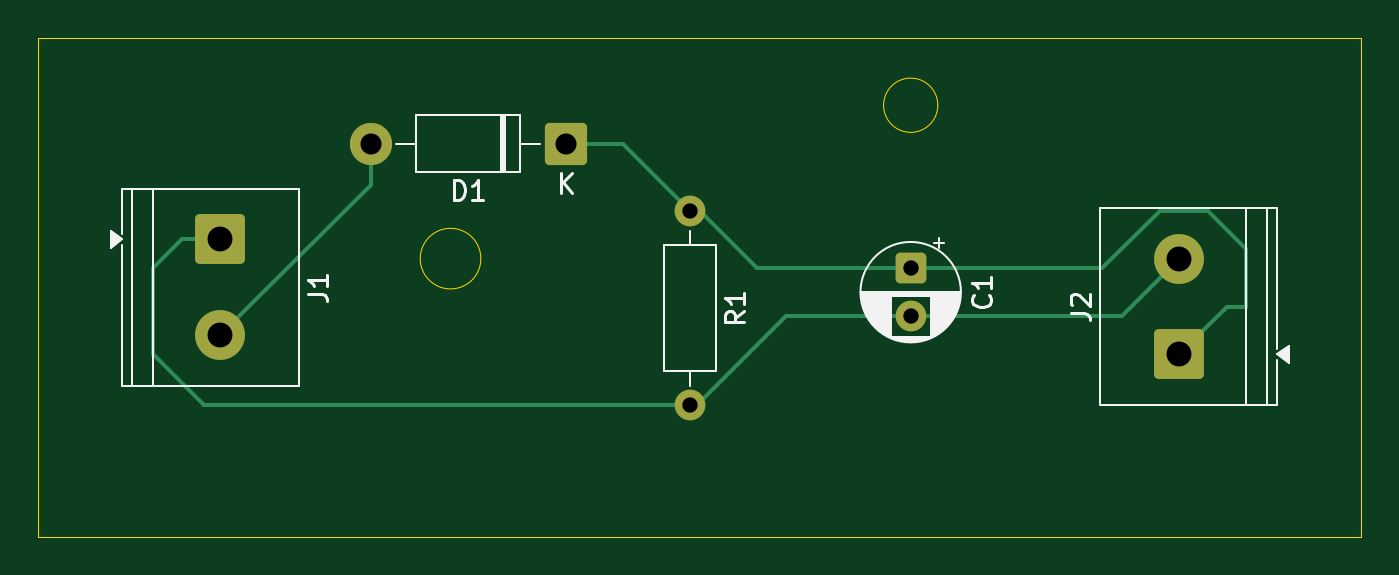
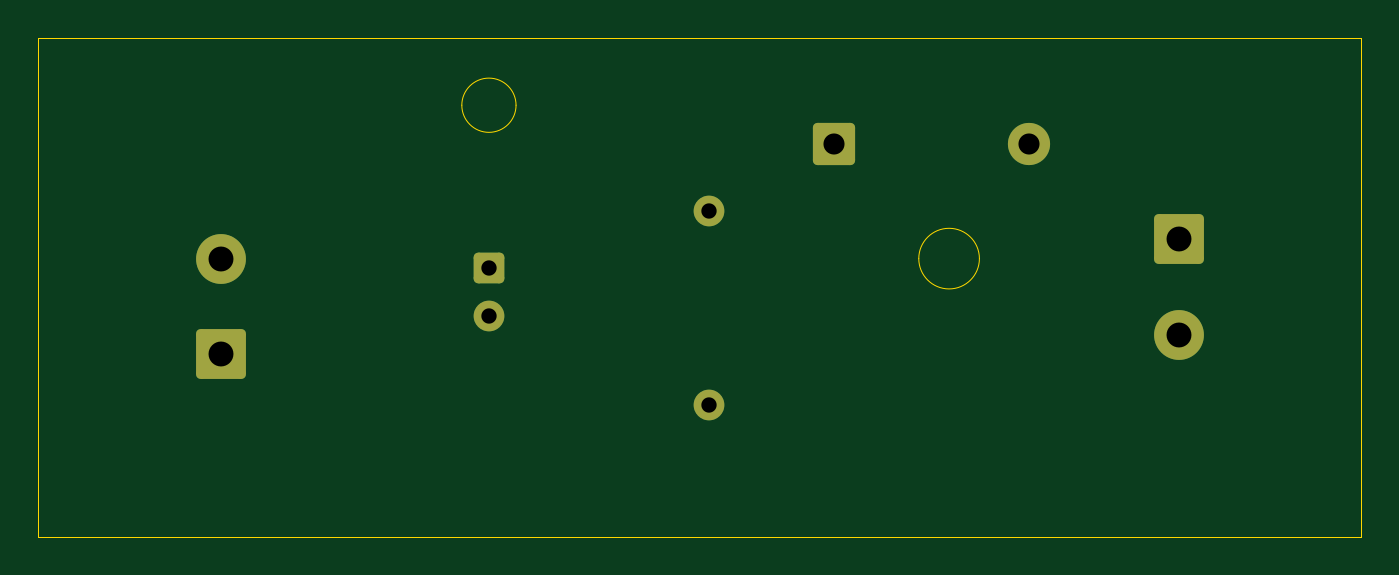
Circuit board: 11 layer files. Board 69.0 x 26.0 mm.
- bottom_copper: Halfwave1-B_Cu.gbr (2413 bytes)
- bottom_mask: Halfwave1-B_Mask.gbr (1871 bytes)
- paste: Halfwave1-B_Paste.gbr (454 bytes)
- bottom_silk: Halfwave1-B_Silkscreen.gbr (455 bytes)
- outline: Halfwave1-Edge_Cuts.gbr (924 bytes)
- top_copper: Halfwave1-F_Cu.gbr (3776 bytes)
- top_mask: Halfwave1-F_Mask.gbr (1871 bytes)
- paste: Halfwave1-F_Paste.gbr (454 bytes)
- top_silk: Halfwave1-F_Silkscreen.gbr (12969 bytes)
- drill: Halfwave1-NPTH.drl (264 bytes)
- drill: Halfwave1-PTH.drl (582 bytes)

=== bottom_copper: Halfwave1-B_Cu.gbr (2413 bytes, source withheld) ===
=== bottom_mask: Halfwave1-B_Mask.gbr (1871 bytes, source withheld) ===
=== paste: Halfwave1-B_Paste.gbr ===
%TF.GenerationSoftware,KiCad,Pcbnew,10.0.0*%
%TF.CreationDate,2026-04-06T21:49:53+05:30*%
%TF.ProjectId,Halfwave1,48616c66-7761-4766-9531-2e6b69636164,rev?*%
%TF.SameCoordinates,Original*%
%TF.FileFunction,Paste,Bot*%
%TF.FilePolarity,Positive*%
%FSLAX46Y46*%
G04 Gerber Fmt 4.6, Leading zero omitted, Abs format (unit mm)*
G04 Created by KiCad (PCBNEW 10.0.0) date 2026-04-06 21:49:53*
%MOMM*%
%LPD*%
G01*
G04 APERTURE LIST*
G04 APERTURE END LIST*
M02*

=== bottom_silk: Halfwave1-B_Silkscreen.gbr ===
%TF.GenerationSoftware,KiCad,Pcbnew,10.0.0*%
%TF.CreationDate,2026-04-06T21:49:53+05:30*%
%TF.ProjectId,Halfwave1,48616c66-7761-4766-9531-2e6b69636164,rev?*%
%TF.SameCoordinates,Original*%
%TF.FileFunction,Legend,Bot*%
%TF.FilePolarity,Positive*%
%FSLAX46Y46*%
G04 Gerber Fmt 4.6, Leading zero omitted, Abs format (unit mm)*
G04 Created by KiCad (PCBNEW 10.0.0) date 2026-04-06 21:49:53*
%MOMM*%
%LPD*%
G01*
G04 APERTURE LIST*
G04 APERTURE END LIST*
M02*

=== outline: Halfwave1-Edge_Cuts.gbr ===
%TF.GenerationSoftware,KiCad,Pcbnew,10.0.0*%
%TF.CreationDate,2026-04-06T21:49:53+05:30*%
%TF.ProjectId,Halfwave1,48616c66-7761-4766-9531-2e6b69636164,rev?*%
%TF.SameCoordinates,Original*%
%TF.FileFunction,Profile,NP*%
%FSLAX46Y46*%
G04 Gerber Fmt 4.6, Leading zero omitted, Abs format (unit mm)*
G04 Created by KiCad (PCBNEW 10.0.0) date 2026-04-06 21:49:53*
%MOMM*%
%LPD*%
G01*
G04 APERTURE LIST*
%TA.AperFunction,Profile*%
%ADD10C,0.050000*%
%TD*%
G04 APERTURE END LIST*
D10*
X191000000Y-134000000D02*
X260000000Y-134000000D01*
X260000000Y-160000000D01*
X191000000Y-160000000D01*
X191000000Y-134000000D01*
X214081139Y-145500000D02*
G75*
G02*
X210918861Y-145500000I-1581139J0D01*
G01*
X210918861Y-145500000D02*
G75*
G02*
X214081139Y-145500000I1581139J0D01*
G01*
X237914214Y-137500000D02*
G75*
G02*
X235085786Y-137500000I-1414214J0D01*
G01*
X235085786Y-137500000D02*
G75*
G02*
X237914214Y-137500000I1414214J0D01*
G01*
M02*

=== top_copper: Halfwave1-F_Cu.gbr ===
%TF.GenerationSoftware,KiCad,Pcbnew,10.0.0*%
%TF.CreationDate,2026-04-06T21:49:52+05:30*%
%TF.ProjectId,Halfwave1,48616c66-7761-4766-9531-2e6b69636164,rev?*%
%TF.SameCoordinates,Original*%
%TF.FileFunction,Copper,L1,Top*%
%TF.FilePolarity,Positive*%
%FSLAX46Y46*%
G04 Gerber Fmt 4.6, Leading zero omitted, Abs format (unit mm)*
G04 Created by KiCad (PCBNEW 10.0.0) date 2026-04-06 21:49:52*
%MOMM*%
%LPD*%
G01*
G04 APERTURE LIST*
G04 Aperture macros list*
%AMRoundRect*
0 Rectangle with rounded corners*
0 $1 Rounding radius*
0 $2 $3 $4 $5 $6 $7 $8 $9 X,Y pos of 4 corners*
0 Add a 4 corners polygon primitive as box body*
4,1,4,$2,$3,$4,$5,$6,$7,$8,$9,$2,$3,0*
0 Add four circle primitives for the rounded corners*
1,1,$1+$1,$2,$3*
1,1,$1+$1,$4,$5*
1,1,$1+$1,$6,$7*
1,1,$1+$1,$8,$9*
0 Add four rect primitives between the rounded corners*
20,1,$1+$1,$2,$3,$4,$5,0*
20,1,$1+$1,$4,$5,$6,$7,0*
20,1,$1+$1,$6,$7,$8,$9,0*
20,1,$1+$1,$8,$9,$2,$3,0*%
G04 Aperture macros list end*
%TA.AperFunction,ComponentPad*%
%ADD10RoundRect,0.250000X-1.050000X1.050000X-1.050000X-1.050000X1.050000X-1.050000X1.050000X1.050000X0*%
%TD*%
%TA.AperFunction,ComponentPad*%
%ADD11C,2.600000*%
%TD*%
%TA.AperFunction,ComponentPad*%
%ADD12RoundRect,0.249999X0.850001X0.850001X-0.850001X0.850001X-0.850001X-0.850001X0.850001X-0.850001X0*%
%TD*%
%TA.AperFunction,ComponentPad*%
%ADD13C,2.200000*%
%TD*%
%TA.AperFunction,ComponentPad*%
%ADD14RoundRect,0.250000X1.050000X-1.050000X1.050000X1.050000X-1.050000X1.050000X-1.050000X-1.050000X0*%
%TD*%
%TA.AperFunction,ComponentPad*%
%ADD15C,1.600000*%
%TD*%
%TA.AperFunction,ComponentPad*%
%ADD16RoundRect,0.250000X-0.550000X0.550000X-0.550000X-0.550000X0.550000X-0.550000X0.550000X0.550000X0*%
%TD*%
%TA.AperFunction,Conductor*%
%ADD17C,0.200000*%
%TD*%
G04 APERTURE END LIST*
D10*
%TO.P,J1,1,Pin_1_1*%
%TO.N,GND*%
X200500000Y-144500000D03*
D11*
%TO.P,J1,2,Pin_2_2*%
%TO.N,Net-(D1-A)*%
X200500000Y-149500000D03*
%TD*%
D12*
%TO.P,D1,1,K_1*%
%TO.N,Net-(D1-K)*%
X218500000Y-139500000D03*
D13*
%TO.P,D1,2,A_2*%
%TO.N,Net-(D1-A)*%
X208340000Y-139500000D03*
%TD*%
D14*
%TO.P,J2,1,Pin_1_1*%
%TO.N,Net-(D1-K)*%
X250500000Y-150500000D03*
D11*
%TO.P,J2,2,Pin_2_2*%
%TO.N,GND*%
X250500000Y-145500000D03*
%TD*%
D15*
%TO.P,R1,1*%
%TO.N,Net-(D1-K)*%
X225000000Y-143000000D03*
%TO.P,R1,2*%
%TO.N,GND*%
X225000000Y-153160000D03*
%TD*%
D16*
%TO.P,C1,1*%
%TO.N,Net-(D1-K)*%
X236500000Y-146000000D03*
D15*
%TO.P,C1,2*%
%TO.N,GND*%
X236500000Y-148500000D03*
%TD*%
%TO.N,GND*%
D17*
X197000000Y-150500000D02*
X199660000Y-153160000D01*
X225340000Y-153160000D02*
X230000000Y-148500000D01*
X225000000Y-153160000D02*
X225340000Y-153160000D01*
X230000000Y-148500000D02*
X236500000Y-148500000D01*
X199660000Y-153160000D02*
X225000000Y-153160000D01*
X247500000Y-148500000D02*
X250500000Y-145500000D01*
X200500000Y-144500000D02*
X198500000Y-144500000D01*
X198500000Y-144500000D02*
X197000000Y-146000000D01*
X197000000Y-146000000D02*
X197000000Y-150500000D01*
X236500000Y-148500000D02*
X247500000Y-148500000D01*
%TO.N,Net-(D1-A)*%
X208340000Y-141660000D02*
X208340000Y-139500000D01*
X200500000Y-149500000D02*
X208340000Y-141660000D01*
%TO.N,Net-(D1-K)*%
X218500000Y-139500000D02*
X221500000Y-139500000D01*
X246500000Y-146000000D02*
X249500000Y-143000000D01*
X225500000Y-143000000D02*
X228500000Y-146000000D01*
X249500000Y-143000000D02*
X252000000Y-143000000D01*
X254000000Y-148000000D02*
X253000000Y-148000000D01*
X221500000Y-139500000D02*
X225000000Y-143000000D01*
X253000000Y-148000000D02*
X250500000Y-150500000D01*
X228500000Y-146000000D02*
X236500000Y-146000000D01*
X236500000Y-146000000D02*
X246500000Y-146000000D01*
X254000000Y-145000000D02*
X254000000Y-148000000D01*
X225000000Y-143000000D02*
X225500000Y-143000000D01*
X252000000Y-143000000D02*
X254000000Y-145000000D01*
%TD*%
M02*

=== top_mask: Halfwave1-F_Mask.gbr (1871 bytes, source withheld) ===
=== paste: Halfwave1-F_Paste.gbr ===
%TF.GenerationSoftware,KiCad,Pcbnew,10.0.0*%
%TF.CreationDate,2026-04-06T21:49:52+05:30*%
%TF.ProjectId,Halfwave1,48616c66-7761-4766-9531-2e6b69636164,rev?*%
%TF.SameCoordinates,Original*%
%TF.FileFunction,Paste,Top*%
%TF.FilePolarity,Positive*%
%FSLAX46Y46*%
G04 Gerber Fmt 4.6, Leading zero omitted, Abs format (unit mm)*
G04 Created by KiCad (PCBNEW 10.0.0) date 2026-04-06 21:49:52*
%MOMM*%
%LPD*%
G01*
G04 APERTURE LIST*
G04 APERTURE END LIST*
M02*

=== top_silk: Halfwave1-F_Silkscreen.gbr (12969 bytes, source omitted) ===
=== drill: Halfwave1-NPTH.drl ===
M48
; DRILL file KiCad 10.0.0 date 2026-04-06T21:49:57
; FORMAT={-:-/ absolute / metric / decimal}
; #@! TF.CreationDate,2026-04-06T21:49:57+05:30
; #@! TF.GenerationSoftware,Kicad,Pcbnew,10.0.0
; #@! TF.FileFunction,NonPlated,1,2,NPTH
FMAT,2
METRIC
%
G90
G05
M30

=== drill: Halfwave1-PTH.drl ===
M48
; DRILL file KiCad 10.0.0 date 2026-04-06T21:49:57
; FORMAT={-:-/ absolute / metric / decimal}
; #@! TF.CreationDate,2026-04-06T21:49:57+05:30
; #@! TF.GenerationSoftware,Kicad,Pcbnew,10.0.0
; #@! TF.FileFunction,Plated,1,2,PTH
FMAT,2
METRIC
; #@! TA.AperFunction,Plated,PTH,ComponentDrill
T1C0.800
; #@! TA.AperFunction,Plated,PTH,ComponentDrill
T2C1.100
; #@! TA.AperFunction,Plated,PTH,ComponentDrill
T3C1.300
%
G90
G05
T1
X225.0Y-143.0
X225.0Y-153.16
X236.5Y-146.0
X236.5Y-148.5
T2
X208.34Y-139.5
X218.5Y-139.5
T3
X200.5Y-144.5
X200.5Y-149.5
X250.5Y-145.5
X250.5Y-150.5
M30
